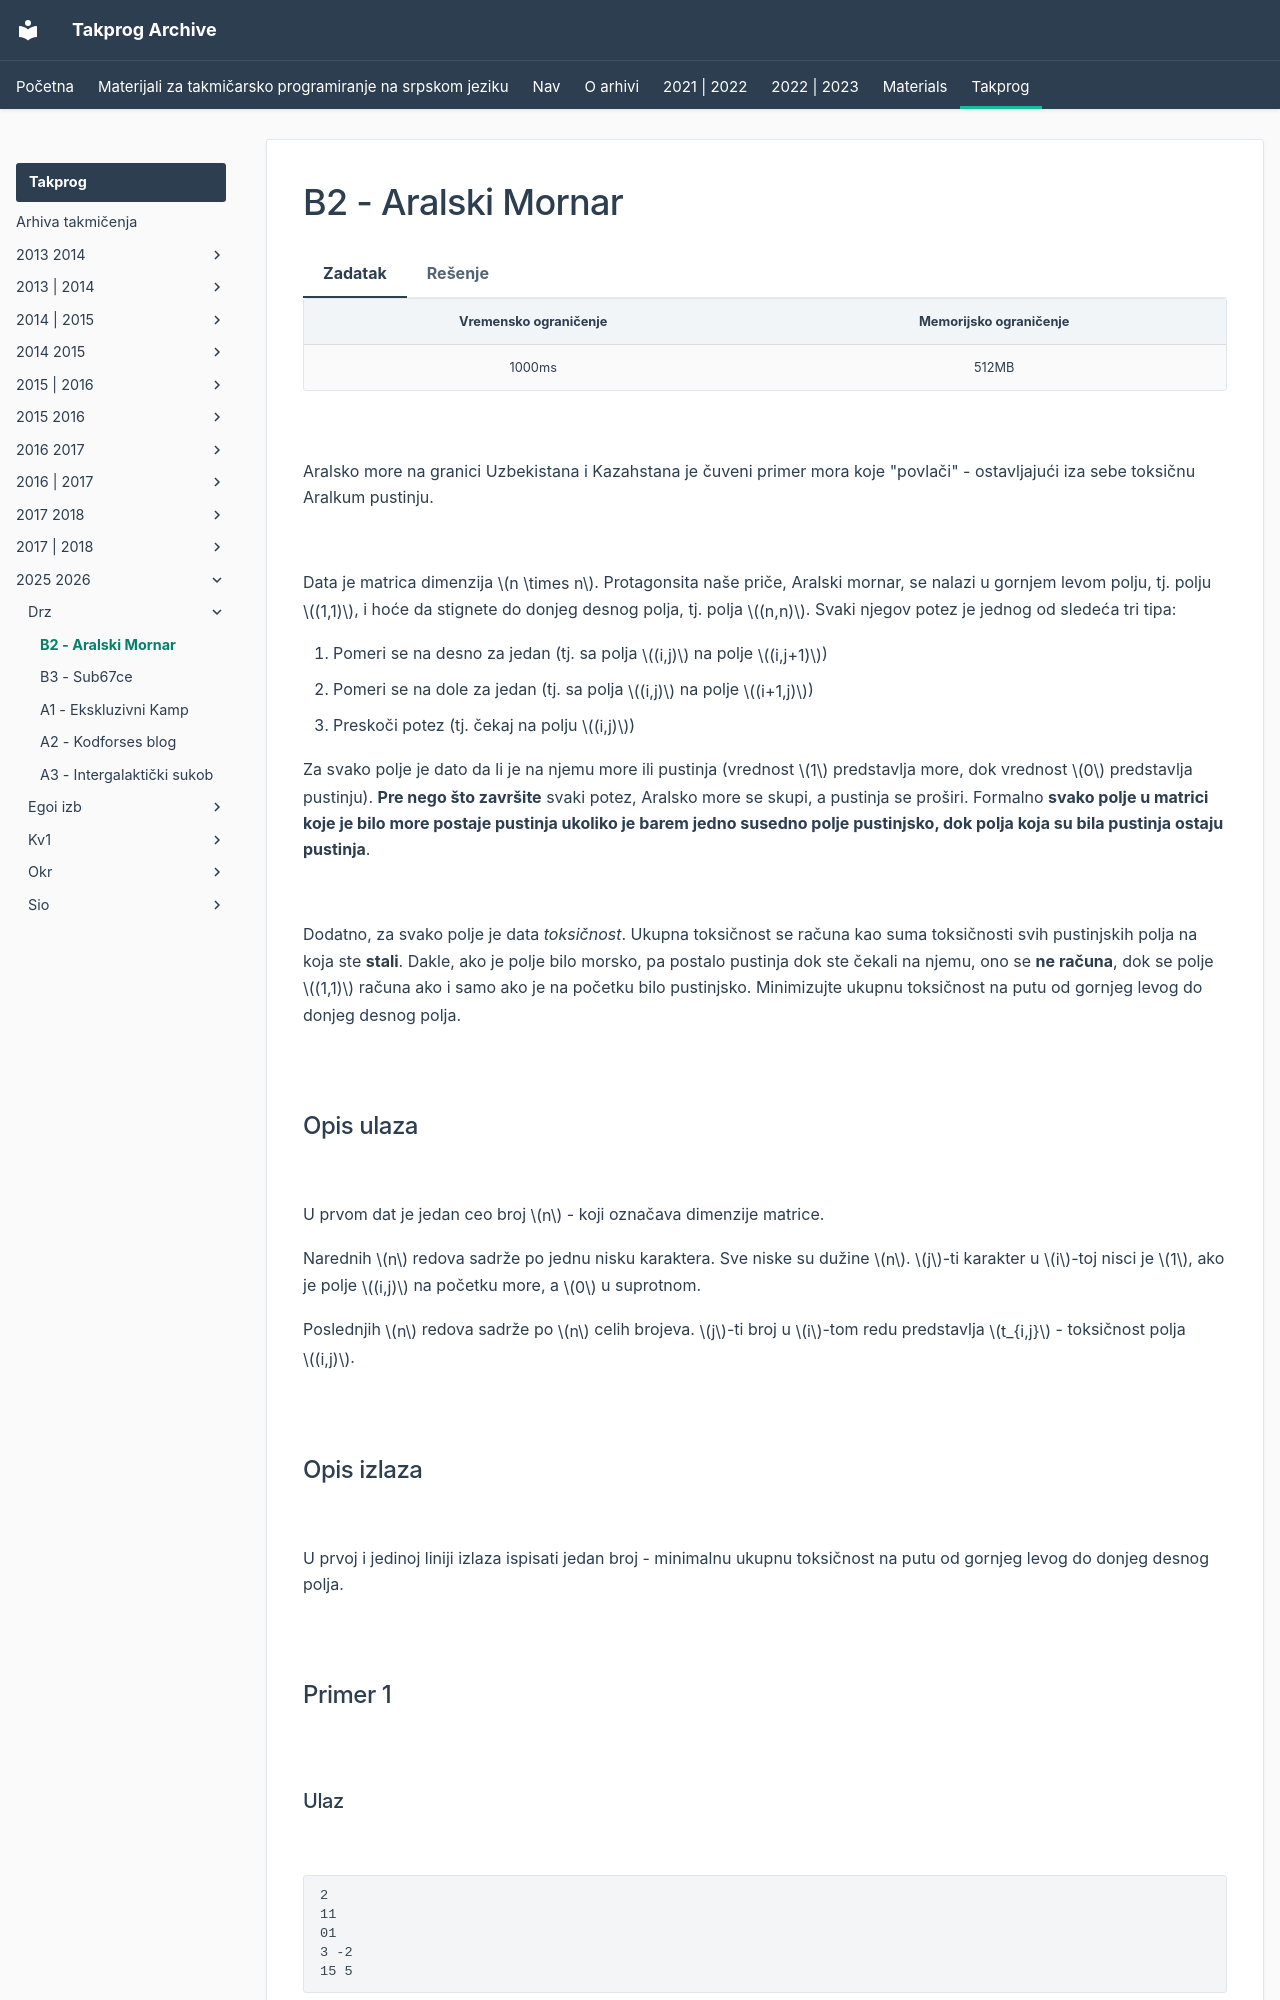

repository: FEDIKUS/takprog-arhiva · page: takprog/2025_2026/drz/02_aralski_mornar/index.html · generator: mkdocs

---
hide:
  - toc
---

# B2 - Aralski Mornar

=== "Zadatak"
	
	| Vremensko ograničenje | Memorijsko ograničenje |
	|:-:|:-:|
	| 1000ms | 512MB |
	
	
	<br>
	
	Aralsko more na granici Uzbekistana i Kazahstana je čuveni primer mora koje "povlači" - ostavljajući iza sebe toksičnu Aralkum pustinju. 
	 
	<br>
	
	Data je matrica dimenzija $n \times n$. Protagonsita naše priče, Aralski mornar, se nalazi u gornjem levom polju, tj. polju $(1,1)$, i hoće da stignete do donjeg desnog polja, tj. polja $(n,n)$. Svaki njegov potez je jednog od sledeća tri tipa:
	
	1. Pomeri se na desno za jedan (tj. sa polja $(i,j)$ na polje $(i,j+1)$)
	2. Pomeri se na dole za jedan (tj. sa polja $(i,j)$ na polje $(i+1,j)$)
	3. Preskoči potez (tj. čekaj na polju $(i,j)$)
	
	Za svako polje je dato da li je na njemu more ili pustinja (vrednost $1$ predstavlja more, dok vrednost $0$ predstavlja pustinju). **Pre nego što završite** svaki potez, Aralsko more se skupi, a pustinja se proširi. Formalno **svako polje u matrici koje je bilo more postaje pustinja ukoliko je barem jedno susedno polje pustinjsko, dok polja koja su bila pustinja ostaju pustinja**.
	
	<br>
	
	Dodatno, za svako polje je data _toksičnost_. Ukupna toksičnost se računa kao suma toksičnosti svih pustinjskih polja na koja ste **stali**. Dakle, ako je polje bilo morsko, pa postalo pustinja dok ste čekali na njemu, ono se **ne računa**, dok se polje $(1,1)$ računa ako i samo ako je na početku bilo pustinjsko. Minimizujte ukupnu toksičnost na putu od gornjeg levog do donjeg desnog polja.
	
	<br>
	
	## Opis ulaza
	
	<br>
	
	U prvom dat je jedan ceo broj $n$ - koji označava dimenzije matrice.
	
	Narednih $n$ redova sadrže po jednu nisku karaktera. Sve niske su dužine $n$. $j$-ti karakter u $i$-toj nisci je $1$, ako je polje $(i,j)$ na početku more, a $0$ u suprotnom. 
	
	Poslednjih $n$ redova sadrže po $n$ celih brojeva. $j$-ti broj u $i$-tom redu predstavlja $t_{i,j}$ - toksičnost polja $(i,j)$.
	
	<br>
	
	## Opis izlaza
	
	<br>
	
	U prvoj i jedinoj liniji izlaza ispisati jedan broj - minimalnu ukupnu toksičnost na putu od gornjeg levog do donjeg desnog polja.
	
	<br>
	
	## Primer 1
	
	<br>
	
	### Ulaz
	
	<br>
	
	```
	2
	11
	01
	3 -2
	15 5
	```
	
	<br>
	
	### Izlaz
	
	<br>
	
	```
	3
	```
	
	### Objašnjenje primera 1
	
	<br>
	 
	Optimalno je da prvi potez provedemo čekajući. Dok mi čekamo na prvom polju, pustinja će se proširiti sa polja $(2,1)$ na polja $(1,1)$ i $(2,2)$. U drugom potezu ćemo se pomeriti na desno. Neposredno pre kraja našeg drugog poteza, more će se potpuno povući i sva polja će postati pustinjska. Dakle, kad u drugom potezu stignemo na polje $(1,2)$, ono će već biti pustinjsko i time će nam se ukupna toksičnost povećati za $-2$. U poslednjem potezu pomerimo na dole, time stižući na cilj. Ukupna suma
